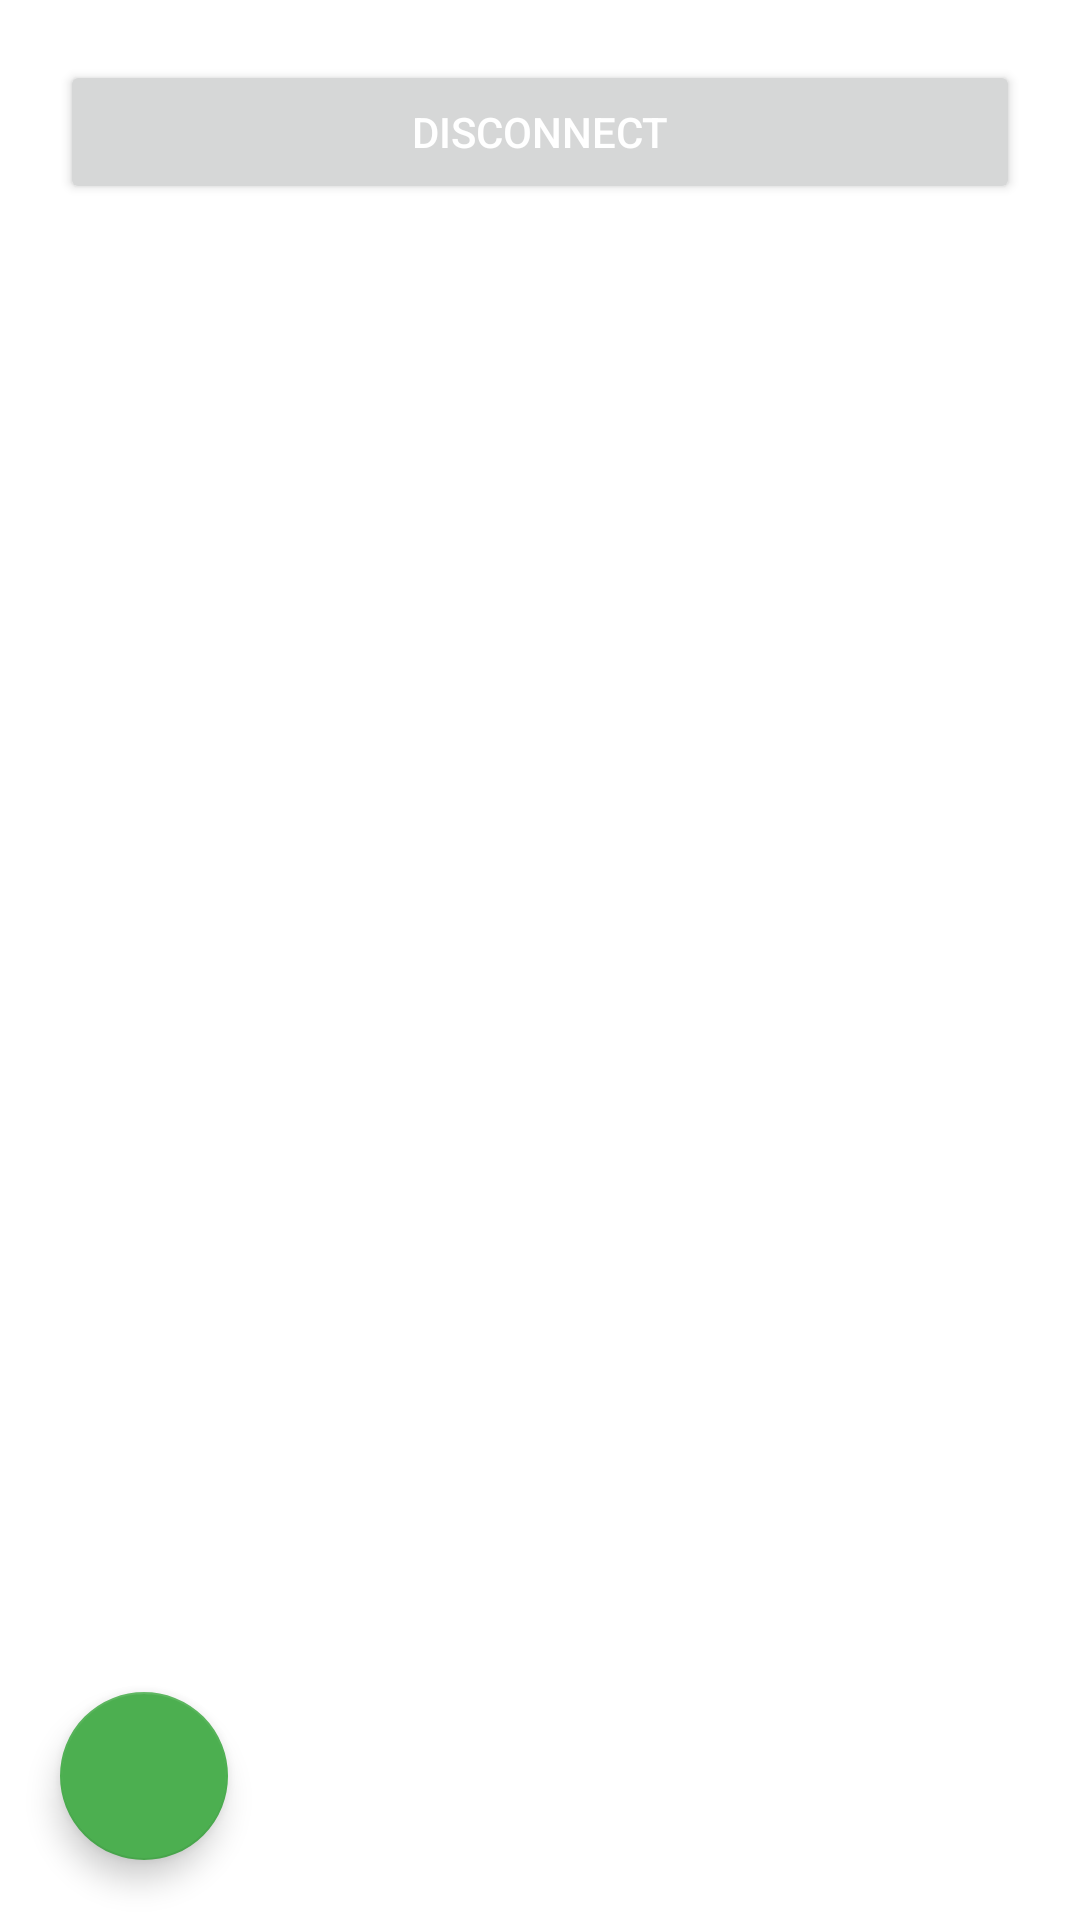

Reconstruct the res/layout file that produces this screen, plus the resources it refers to.
<!-- AndroidManifest.xml: application theme Theme.CloudList -->
<!-- res/layout/fragment_cart.xml -->
<?xml version="1.0" encoding="utf-8"?>
<FrameLayout xmlns:android="http://schemas.android.com/apk/res/android"
    xmlns:app="http://schemas.android.com/apk/res-auto"
    xmlns:tools="http://schemas.android.com/tools"
    android:layout_width="match_parent"
    android:layout_height="match_parent"
    tools:context=".presentation.view.list.CartFragment">


    <androidx.constraintlayout.widget.ConstraintLayout
        android:layout_width="match_parent"
        android:layout_height="match_parent">

        <Button
            android:id="@+id/bt_channel_disconnect"
            style="@style/CloudListButton"
            android:layout_marginStart="20dp"
            android:layout_marginTop="20dp"
            android:layout_marginEnd="20dp"
            android:text="@string/channel_disconnect"
            app:layout_constraintEnd_toEndOf="parent"
            app:layout_constraintStart_toStartOf="parent"
            app:layout_constraintTop_toTopOf="parent" />

        <androidx.recyclerview.widget.RecyclerView
            android:id="@+id/rc_cart"
            android:layout_width="match_parent"
            android:layout_height="0dp"
            app:layout_constraintTop_toBottomOf="@id/bt_channel_disconnect"
            app:layout_constraintBottom_toBottomOf="parent"
            tools:listitem="@layout/cart_item"/>

        <com.google.android.material.floatingactionbutton.FloatingActionButton
            android:id="@+id/fab_new_cart"
            android:layout_width="wrap_content"
            android:layout_height="wrap_content"
            android:layout_margin="20dp"
            app:layout_constraintBottom_toBottomOf="parent"
            app:layout_constraintStart_toStartOf="parent"
            android:src="@drawable/ic_add"
            app:tint="@color/white"
            android:backgroundTint="?attr/colorPrimary"
            />

    </androidx.constraintlayout.widget.ConstraintLayout>
</FrameLayout>
<!-- res/layout/cart_item.xml (included above) -->
<?xml version="1.0" encoding="utf-8"?>
<androidx.cardview.widget.CardView xmlns:android="http://schemas.android.com/apk/res/android"
    xmlns:app="http://schemas.android.com/apk/res-auto"
    xmlns:tools="http://schemas.android.com/tools"
    android:layout_width="match_parent"
    android:layout_height="wrap_content"
    android:layout_marginTop="32dp"
    app:cardCornerRadius="16dp"
    android:layout_marginStart="20dp"
    android:layout_marginEnd="20dp"
    app:cardElevation="8dp">

    <androidx.constraintlayout.widget.ConstraintLayout
        android:layout_width="match_parent"
        android:layout_height="match_parent">

        <TextView
            android:id="@+id/cart_item_datetime"
            android:layout_width="wrap_content"
            android:layout_height="wrap_content"
            android:paddingBottom="12dp"
            android:paddingTop="12dp"
            android:layout_marginStart="8dp"
            android:textSize="20sp"
            android:textStyle="bold"
            app:layout_constraintStart_toStartOf="parent"
            app:layout_constraintTop_toTopOf="parent"
            tools:text="Sample datetime" />

        <TextView
            android:id="@+id/cart_item_price"
            android:layout_width="wrap_content"
            android:layout_height="wrap_content"
            android:textSize="16sp"
            android:paddingBottom="12dp"
            android:layout_marginStart="8dp"
            app:layout_constraintStart_toStartOf="parent"
            app:layout_constraintTop_toBottomOf="@id/cart_item_datetime"
            tools:text="Sample price" />

        <ImageView
            android:id="@+id/bt_remove_cart_item"
            android:layout_width="0dp"
            android:layout_height="0dp"
            android:layout_margin="14dp"
            android:baselineAlignBottom="false"
            app:layout_constraintBottom_toBottomOf="parent"
            app:layout_constraintDimensionRatio="1:1"
            app:layout_constraintEnd_toEndOf="parent"
            app:layout_constraintTop_toTopOf="parent"
            app:srcCompat="@drawable/ic_delete"
            app:tint="@color/red" />

    </androidx.constraintlayout.widget.ConstraintLayout>

</androidx.cardview.widget.CardView>
<!-- resources referenced by this layout -->
<resources>
  <color name="red">#FF0000</color>
  <color name="white">#FFFFFFFF</color>
  <string name="channel_disconnect">Disconnect</string>
  <style name="CloudListButton" parent="TextAppearance.AppCompat.Button">
          <item name="android:paddingTop">8dp</item>
          <item name="android:paddingBottom">8dp</item>
          <item name="android:layout_width">0dp</item>
          <item name="android:layout_height">wrap_content</item>
          <item name="android:textColor">@color/white</item>
      </style>
  <style name="Theme.CloudList" parent="Theme.MaterialComponents.DayNight.DarkActionBar">
          
          <item name="colorPrimary">@color/green</item>
          <item name="colorPrimaryVariant">@color/green_dark</item>
          <item name="colorOnPrimary">@color/white</item>
          
          <item name="colorSecondary">@color/green_alt</item>
          <item name="colorSecondaryVariant">@color/green_dark</item>
          <item name="colorOnSecondary">@color/black</item>
          
          <item name="android:statusBarColor">?attr/colorPrimaryVariant</item>
          
      </style>
  <color name="green">#4CAF50</color>
  <color name="green_dark">#388E3C</color>
  <color name="green_alt">#4CAF50</color>
  <color name="black">#FF000000</color>
</resources>
